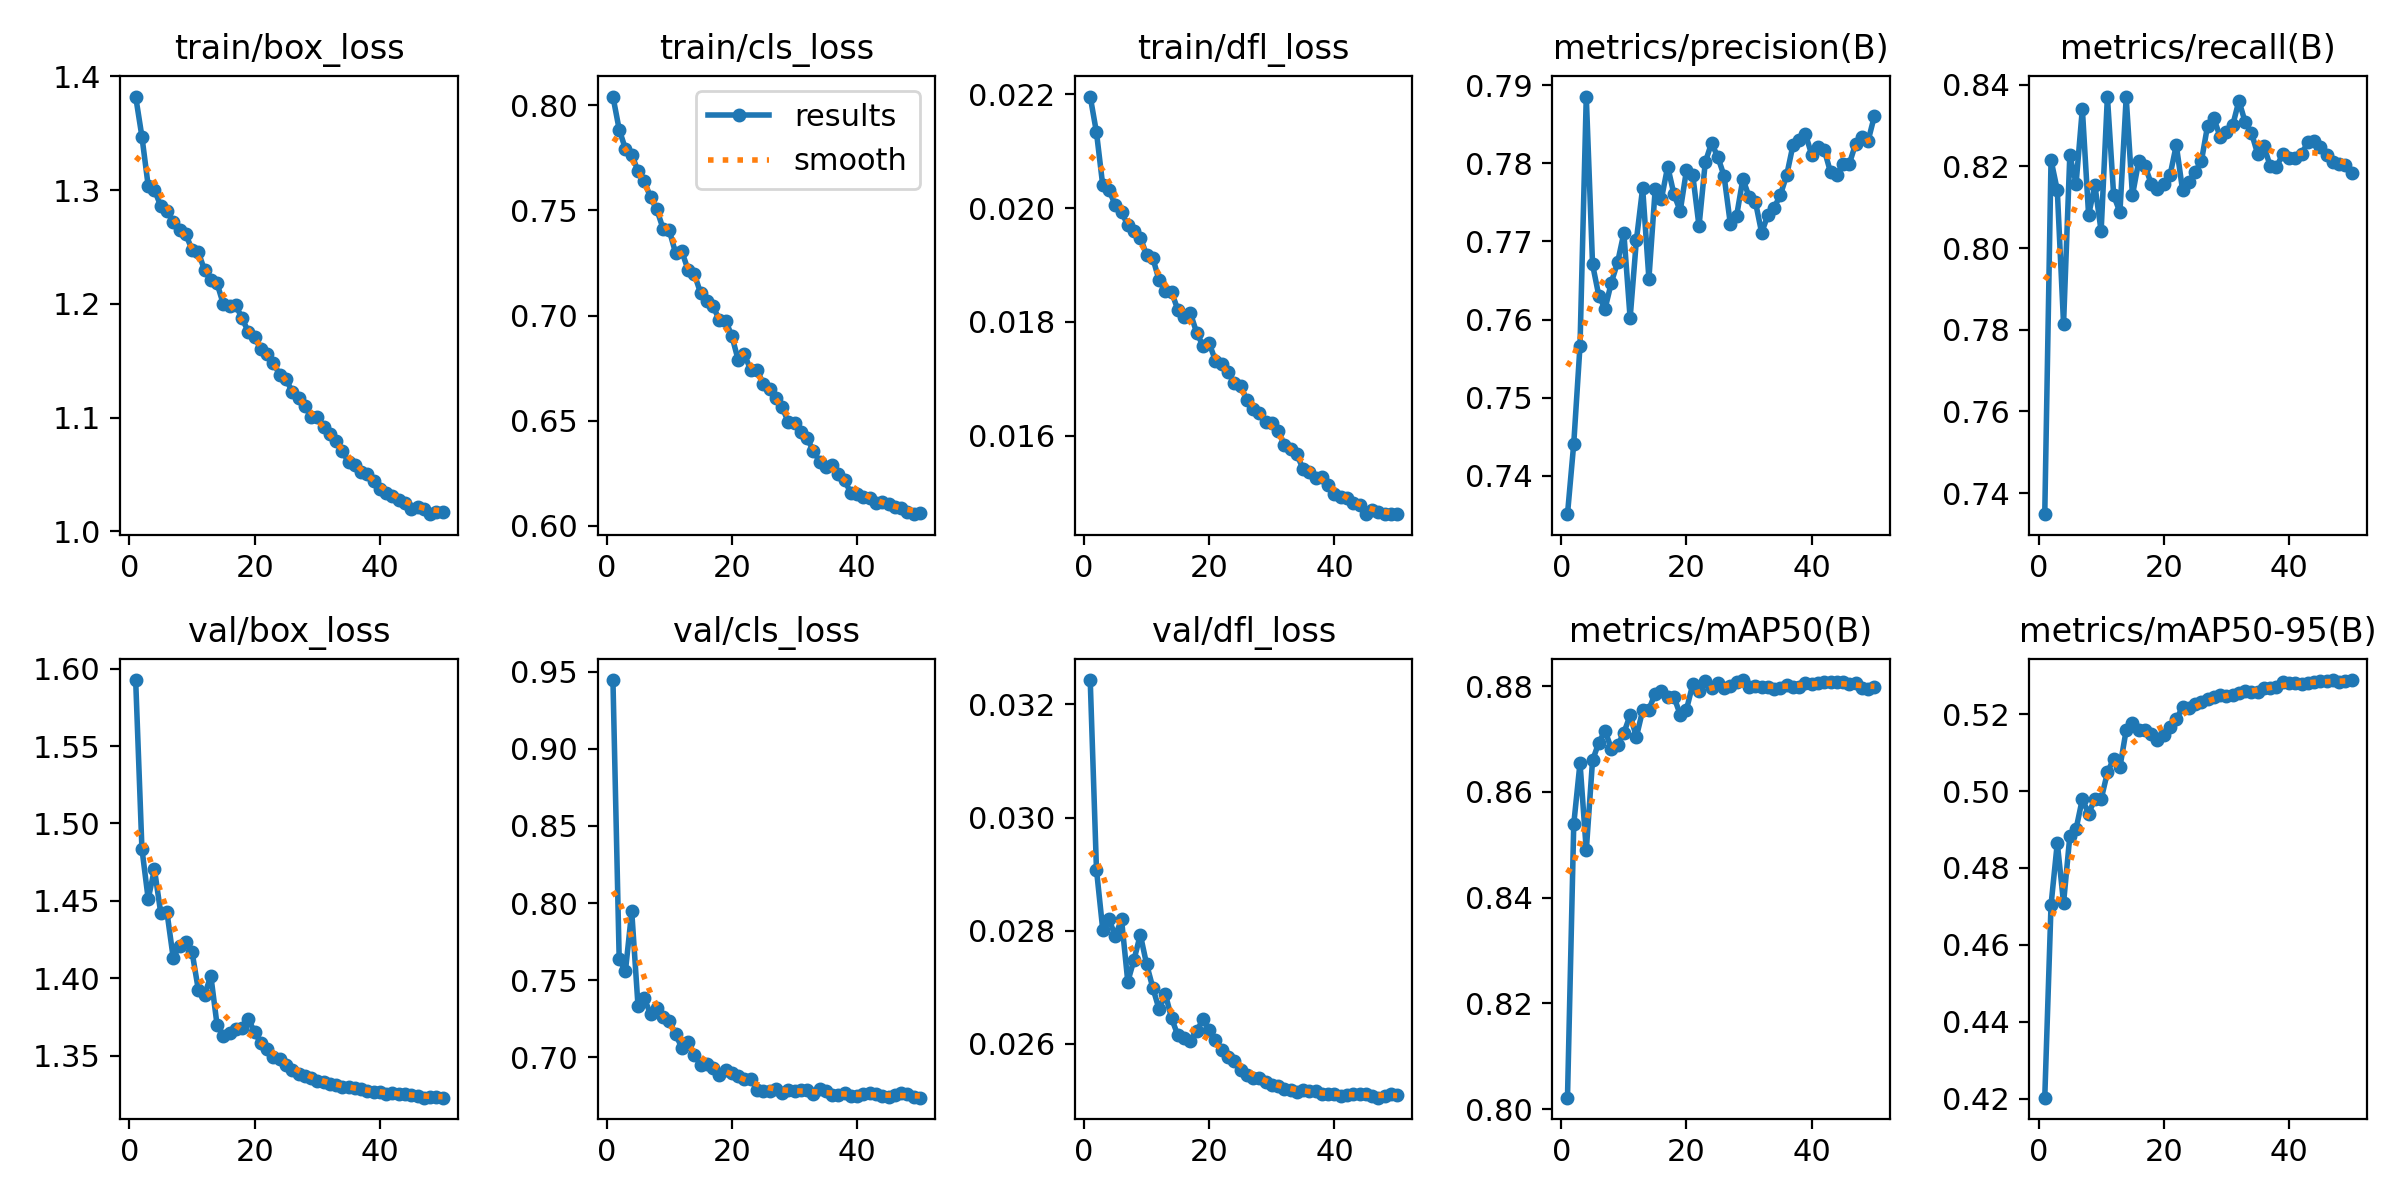

The file beside this chart, header and first rows:
epoch, time, train/box_loss, train/cls_loss, train/dfl_loss, metrics/precision(B), metrics/recall(B), metrics/mAP50(B), metrics/mAP50-95(B), val/box_loss, val/cls_loss, val/dfl_loss, lr/pg0, lr/pg1, lr/pg2
1, 909, 1.382, 0.8041, 0.02196, 0.7351, 0.7349, 0.8022, 0.4203, 1.593, 0.9446, 0.03243, 0.0003331, 0.0003331, 0.06703
2, 1800, 1.347, 0.7884, 0.02133, 0.7441, 0.8215, 0.8539, 0.4703, 1.484, 0.7635, 0.02908, 0.0006657, 0.0006657, 0.03403
3, 2640, 1.304, 0.7792, 0.0204, 0.7567, 0.8142, 0.8655, 0.4865, 1.451, 0.7561, 0.02802, 0.0009958, 0.0009958, 0.001023
4, 3489, 1.3, 0.7765, 0.02032, 0.7885, 0.7814, 0.8489, 0.4709, 1.47, 0.7946, 0.0282, 0.0009912, 0.0009912, 0.0009912
5, 4367, 1.286, 0.7687, 0.02005, 0.7671, 0.8227, 0.8659, 0.4883, 1.442, 0.7336, 0.02791, 0.0009844, 0.0009844, 0.0009844
6, 5237, 1.282, 0.764, 0.01993, 0.7631, 0.8158, 0.8693, 0.4901, 1.443, 0.7382, 0.0282, 0.0009758, 0.0009758, 0.0009758
7, 6107, 1.272, 0.7561, 0.0197, 0.7614, 0.8341, 0.8715, 0.498, 1.413, 0.7282, 0.0271, 0.0009652, 0.0009652, 0.0009652
8, 6973, 1.265, 0.7505, 0.01959, 0.7647, 0.8081, 0.8681, 0.4941, 1.421, 0.7319, 0.02749, 0.0009529, 0.0009529, 0.0009529
9, 7817, 1.261, 0.7413, 0.01948, 0.7673, 0.8154, 0.8688, 0.498, 1.423, 0.7264, 0.02793, 0.0009388, 0.0009388, 0.0009388
10, 8659, 1.248, 0.7405, 0.01918, 0.7711, 0.8041, 0.8711, 0.4979, 1.417, 0.7237, 0.02741, 0.0009229, 0.0009229, 0.0009229
11, 9516, 1.246, 0.7298, 0.01912, 0.7602, 0.8371, 0.8745, 0.5048, 1.393, 0.7148, 0.02699, 0.0009055, 0.0009055, 0.0009055
12, 10359, 1.23, 0.7305, 0.01873, 0.7702, 0.8129, 0.8704, 0.5084, 1.389, 0.7064, 0.02661, 0.0008864, 0.0008864, 0.0008864
13, 11228, 1.221, 0.7217, 0.01854, 0.7768, 0.8088, 0.8754, 0.5062, 1.402, 0.7099, 0.02688, 0.0008658, 0.0008658, 0.0008658
14, 12086, 1.218, 0.7197, 0.01852, 0.7652, 0.8369, 0.8756, 0.5158, 1.37, 0.7018, 0.02645, 0.0008439, 0.0008439, 0.0008439
15, 12947, 1.2, 0.7107, 0.01821, 0.7767, 0.8129, 0.8786, 0.5177, 1.362, 0.6952, 0.02615, 0.0008205, 0.0008205, 0.0008205
16, 13802, 1.198, 0.7067, 0.01808, 0.7754, 0.8212, 0.8791, 0.516, 1.364, 0.6958, 0.02611, 0.000796, 0.000796, 0.000796
17, 14654, 1.199, 0.7045, 0.01815, 0.7796, 0.8201, 0.878, 0.5158, 1.367, 0.6932, 0.02606, 0.0007702, 0.0007702, 0.0007702
18, 15484, 1.187, 0.6977, 0.01781, 0.776, 0.8157, 0.878, 0.515, 1.368, 0.6887, 0.02622, 0.0007435, 0.0007435, 0.0007435
19, 16350, 1.175, 0.6975, 0.01758, 0.7739, 0.8144, 0.8746, 0.5133, 1.374, 0.6921, 0.02644, 0.0007158, 0.0007158, 0.0007158
20, 17232, 1.171, 0.6902, 0.01762, 0.7791, 0.8158, 0.8756, 0.5146, 1.365, 0.6897, 0.02624, 0.0006872, 0.0006872, 0.0006872
21, 18116, 1.16, 0.6788, 0.01732, 0.7785, 0.8178, 0.8803, 0.5166, 1.358, 0.6882, 0.02607, 0.000658, 0.000658, 0.000658
22, 18993, 1.156, 0.6815, 0.01726, 0.772, 0.8252, 0.879, 0.5187, 1.354, 0.6861, 0.0259, 0.0006281, 0.0006281, 0.0006281
23, 19892, 1.148, 0.6741, 0.01712, 0.7801, 0.8142, 0.881, 0.5218, 1.349, 0.6863, 0.02576, 0.0005978, 0.0005978, 0.0005978
24, 20770, 1.138, 0.6743, 0.01692, 0.7826, 0.8162, 0.8796, 0.5217, 1.348, 0.679, 0.0257, 0.000567, 0.000567, 0.000567
25, 21630, 1.134, 0.6675, 0.01687, 0.7808, 0.8187, 0.8805, 0.5226, 1.344, 0.6783, 0.02554, 0.0005361, 0.0005361, 0.0005361
26, 22483, 1.123, 0.6653, 0.01663, 0.7784, 0.8212, 0.8797, 0.523, 1.341, 0.6785, 0.02545, 0.000505, 0.000505, 0.000505
27, 23345, 1.117, 0.661, 0.01647, 0.7723, 0.83, 0.8801, 0.5239, 1.338, 0.6793, 0.0254, 0.0004739, 0.0004739, 0.0004739
28, 24216, 1.11, 0.6566, 0.01639, 0.7733, 0.8317, 0.8808, 0.5244, 1.337, 0.6767, 0.02539, 0.000443, 0.000443, 0.000443
29, 25070, 1.101, 0.6493, 0.01624, 0.778, 0.8272, 0.8811, 0.525, 1.335, 0.6791, 0.02533, 0.0004122, 0.0004122, 0.0004122
30, 25923, 1.101, 0.6489, 0.01622, 0.7757, 0.8283, 0.8799, 0.5248, 1.334, 0.6783, 0.02527, 0.0003819, 0.0003819, 0.0003819
31, 26775, 1.092, 0.6447, 0.01608, 0.7751, 0.83, 0.88, 0.525, 1.333, 0.6787, 0.02525, 0.000352, 0.000352, 0.000352
32, 27628, 1.085, 0.6416, 0.01584, 0.7711, 0.836, 0.8798, 0.5256, 1.332, 0.6786, 0.0252, 0.0003228, 0.0003228, 0.0003228
33, 28495, 1.08, 0.6358, 0.01576, 0.7734, 0.8308, 0.8798, 0.526, 1.331, 0.6765, 0.02519, 0.0002942, 0.0002942, 0.0002942
34, 29351, 1.07, 0.6306, 0.01567, 0.7743, 0.8282, 0.8795, 0.5258, 1.329, 0.6796, 0.02515, 0.0002665, 0.0002665, 0.0002665
35, 30221, 1.061, 0.6281, 0.01541, 0.776, 0.823, 0.8797, 0.5258, 1.33, 0.678, 0.02518, 0.0002398, 0.0002398, 0.0002398
36, 31061, 1.058, 0.6288, 0.01536, 0.7785, 0.8249, 0.8801, 0.5268, 1.329, 0.6756, 0.02516, 0.000214, 0.000214, 0.000214
37, 31868, 1.052, 0.6247, 0.01525, 0.7823, 0.82, 0.8798, 0.5267, 1.328, 0.6754, 0.02516, 0.0001895, 0.0001895, 0.0001895
38, 32674, 1.05, 0.6217, 0.01528, 0.783, 0.8198, 0.8798, 0.527, 1.327, 0.677, 0.02511, 0.0001661, 0.0001661, 0.0001661
39, 33538, 1.045, 0.6155, 0.01513, 0.7837, 0.823, 0.8806, 0.5283, 1.327, 0.6753, 0.02511, 0.0001442, 0.0001442, 0.0001442
40, 34318, 1.037, 0.615, 0.01498, 0.7811, 0.8219, 0.8804, 0.5281, 1.326, 0.6747, 0.02512, 0.0001236, 0.0001236, 0.0001236
41, 35119, 1.034, 0.6137, 0.01492, 0.7821, 0.8221, 0.8806, 0.5282, 1.325, 0.6762, 0.02508, 0.0001045, 0.0001045, 0.0001045
42, 35899, 1.032, 0.6132, 0.01491, 0.7817, 0.823, 0.8808, 0.5278, 1.325, 0.6769, 0.0251, 8.70577e-05, 8.70577e-05, 8.70577e-05
43, 36678, 1.028, 0.6111, 0.01482, 0.7789, 0.8259, 0.8807, 0.528, 1.325, 0.676, 0.02511, 7.12282e-05, 7.12282e-05, 7.12282e-05
44, 37457, 1.025, 0.6112, 0.01478, 0.7785, 0.8262, 0.8808, 0.5285, 1.325, 0.6752, 0.02512, 5.71106e-05, 5.71106e-05, 5.71106e-05
45, 38235, 1.02, 0.6103, 0.01463, 0.78, 0.8248, 0.8807, 0.5285, 1.325, 0.6744, 0.02511, 4.47606e-05, 4.47606e-05, 4.47606e-05
46, 39015, 1.021, 0.609, 0.0147, 0.78, 0.8228, 0.8804, 0.5286, 1.324, 0.6754, 0.02508, 3.4227e-05, 3.4227e-05, 3.4227e-05
47, 39795, 1.02, 0.6087, 0.01465, 0.7825, 0.8211, 0.8805, 0.5288, 1.323, 0.677, 0.02505, 2.55513e-05, 2.55513e-05, 2.55513e-05
48, 40575, 1.015, 0.6065, 0.01462, 0.7834, 0.8206, 0.8797, 0.5283, 1.323, 0.676, 0.02508, 1.87678e-05, 1.87678e-05, 1.87678e-05
49, 41354, 1.017, 0.6056, 0.01462, 0.7829, 0.8203, 0.8794, 0.5287, 1.323, 0.6743, 0.02511, 1.39032e-05, 1.39032e-05, 1.39032e-05
50, 42134, 1.017, 0.6059, 0.01463, 0.786, 0.8185, 0.8798, 0.5289, 1.323, 0.6739, 0.02509, 1.09768e-05, 1.09768e-05, 1.09768e-05
